Run: headless pygame with SDL's dummy video driver; simulated clock (each Clock.tick advances the game by its frame time, no real sleeping); random seed 0; keys injected as events and as key.get_pressed() state; mouse plan: one left click at the window centre at the start of phase 2, then a move to the lower-right quarter at the start of phase 3.
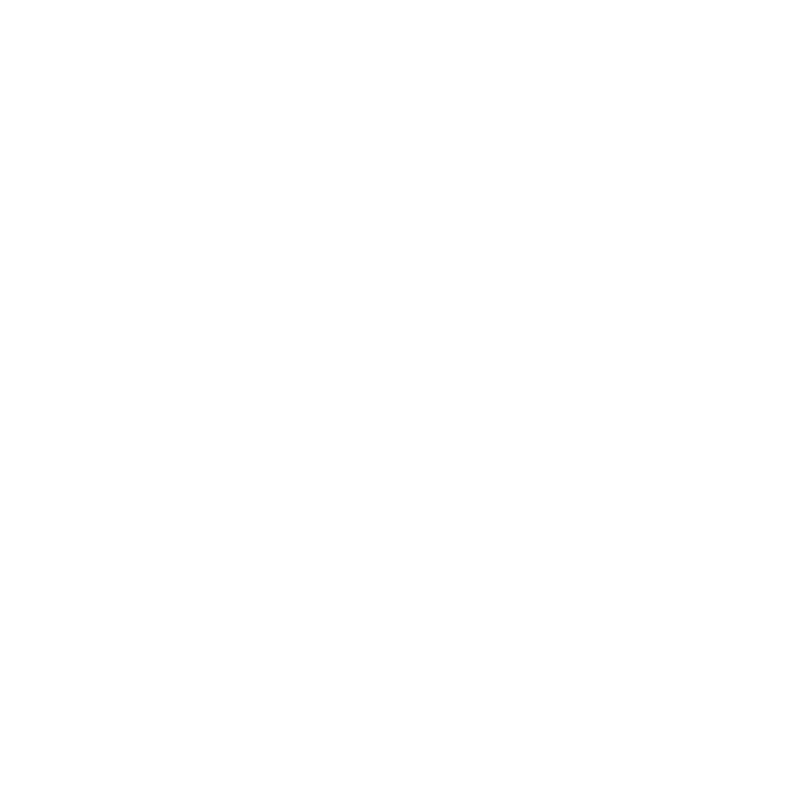
Frame 1 of 4 · flips 1–60 · no input
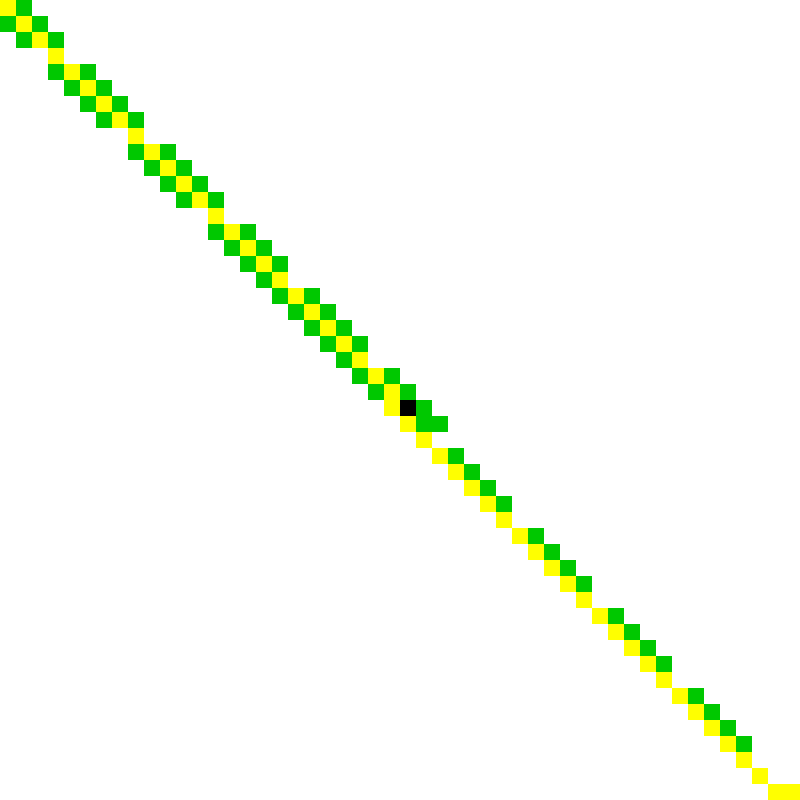
Frame 2 of 4 · flips 61–180 · clicked the window centre · tapped SPACE, RETURN · held RIGHT (→), D
Frame 3 of 4 · flips 181–300 · moved the mouse to the lower-right quarter · held DOWN (↓), S · screen unchanged from frame 2, image omitted
Frame 4 of 4 · flips 301–420 · held LEFT (←), A, UP (↑), W · screen unchanged from frame 3, image omitted

The pygame program that drew these frames:

import pygame, time

BOARD_SIZE = 50
CELL_SIZE  = 16
WIDTH = HEIGHT = BOARD_SIZE * CELL_SIZE
SIZE = (WIDTH, HEIGHT)

screen = pygame.display.set_mode(SIZE)
board = []

class Node:
    starting_node = None
    ending_node = None
    def __init__(self, x, y, starting_node = False, IsAvailable = True):

        self.IsAvailable = IsAvailable
        self.starting_node = starting_node
        self.pos = (x, y)

        self.Fcost = None
        self.Hcost = 0
        self.Gcost = float("inf")

        self.checked = False
        self.searched = False
        self.previous = None


    def get_neighbors(self, board):
        # self.checked = True

        directions = [(1,0), (1, 1), (0, 1), (-1, 0), (-1, 1), (1, -1), (0, -1), (-1, -1)]
        x, y = self.pos
        neighbors = []

        for dx, dy in directions:
            nx, ny = x + dx, y + dy
            if 0 <= nx < BOARD_SIZE and 0 <= ny < BOARD_SIZE:
                neighbor = board[ny][nx]
                if neighbor.IsAvailable:
                    neighbors.append(neighbor)
        return neighbors

    def update_costs(self, parent):
        px, py = parent.pos
        cx, cy = self.pos
        diagonal = px != cx and py != cy
        step_cost = 14 if diagonal else 10
        tentative_g = parent.Gcost + step_cost

        if tentative_g < self.Gcost:
            self.previous = parent
            self.Gcost = tentative_g
            dx = abs(cx - Node.ending_node.pos[0])
            dy = abs(cy - Node.ending_node.pos[1])
            self.Hcost = 14 * min(dx, dy) + 10 * abs(dx - dy)
            self.Fcost = self.Gcost + self.Hcost

    def show(self):

        color = (255, 255, 255)  # default white
        if not self.IsAvailable:
            color = (0, 0, 0)  # wall
        elif self.checked:
            color = (255, 255, 0)  # final path
        elif self.searched:
            color = (0, 200, 0)  # explored

        pygame.draw.rect(screen, color, (self.pos[0] * CELL_SIZE, self.pos[1] * CELL_SIZE, CELL_SIZE, CELL_SIZE))
        
def print_board(board):
    for ligne in board:
        print()
        for node in ligne:
            print(node.Fcost, end = " ")

    print()

#initializing the board
for _ in range(BOARD_SIZE):
    board.append([])

for y, ligne in enumerate(board):
    for x in range(BOARD_SIZE):
        ligne.append(Node(x, y))

Node.starting_node = board[0][0]
Node.ending_node = board[BOARD_SIZE - 1][BOARD_SIZE - 1]

start_node = Node.starting_node
end_node = Node.ending_node
start_node.Gcost = 0
start_node.Hcost = 14 * min(abs(start_node.pos[0] - end_node.pos[0]), abs(start_node.pos[1] - end_node.pos[1])) + 10 * abs(abs(start_node.pos[0] - end_node.pos[0]) - abs(start_node.pos[1] - end_node.pos[1]))
start_node.Fcost = start_node.Hcost

open_set = {start_node}
closed_set = set()

done = False
start = False

while not done:
    screen.fill((255, 255, 255))
    for row in board:
        for node in row:
            node.show()

    for event in pygame.event.get():
        if event.type == pygame.QUIT:
            done = True
        elif event.type == pygame.KEYDOWN:
            if event.key == pygame.K_SPACE:
                start = True
        elif event.type == pygame.MOUSEBUTTONDOWN:
            x, y = event.pos
            x = x // (SIZE[0] // BOARD_SIZE)
            y = y // (SIZE[1] // BOARD_SIZE)
            node = board[y][x]
            if node != Node.starting_node and node != Node.ending_node:
                node.IsAvailable = not node.IsAvailable

    if start and open_set:
        current = min(open_set, key=lambda n: n.Fcost)
        open_set.remove(current)
        current.searched = True
        closed_set.add(current)

        if current == Node.ending_node:
            # Reconstruct path
            path = []
            while current:
                current.checked = True
                path.append(current)
                current = current.previous
            start = False
            continue

        for neighbor in current.get_neighbors(board):
            if neighbor in closed_set:
                continue
            neighbor.update_costs(current)
            if neighbor not in open_set:
                open_set.add(neighbor)

    pygame.display.flip()
